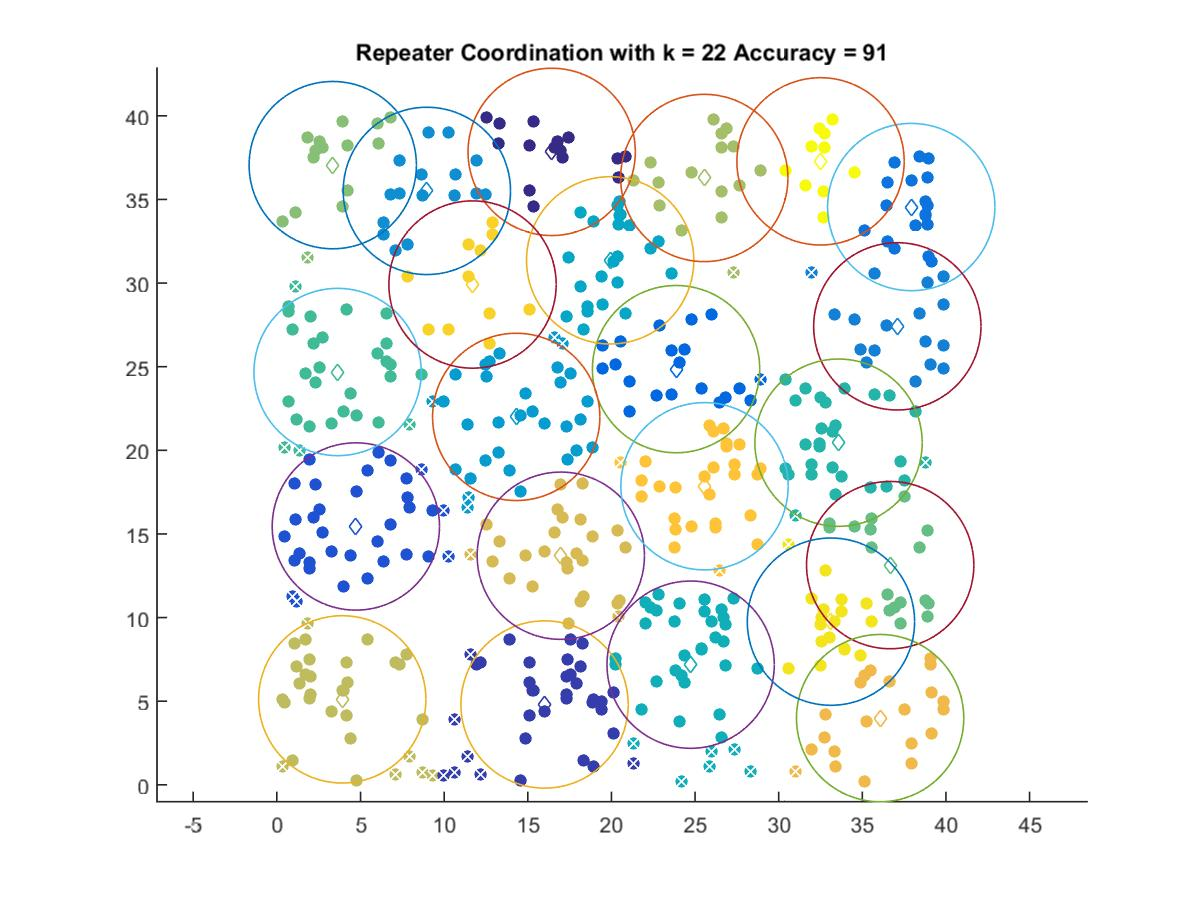

Data behind this chart, as committed beside it:
16.428, 37.842
16, 4.805
4.721, 15.45
23.87, 24.86
37.92, 34.55
37.09, 27.41
8.967, 35.51
14.31, 22
19.93, 31.36
24.74, 7.186
33.58, 20.46
3.63, 24.68
36.66, 13.14
3.341, 37.05
25.55, 36.28
3.909, 5.112
16.98, 13.7
36.06, 3.991
25.56, 17.85
11.7, 29.91
33.12, 9.758
32.5, 37.28
